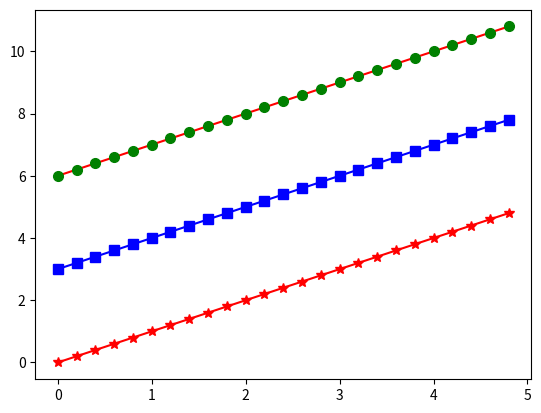

This figure's Python source:
'''
import matplotlib.pyplot as plt

x = [2, 3, 4, 5, 6, 7]

y = [4, 9, 16, 25, 36, 49]

plt.plot(x, y, marker='o', markerfacecolor='red', markersize=15,

         linestyle='dashed', color='blue')

plt.title("Number with Squared values", fontsize=14, color='red')

plt.xlabel('-----Numbers----->', fontsize=14, color='red')

plt.ylabel('-----Square------>', fontsize=14, color='blue')

plt.axis([1, 8, 2, 51])

plt.grid(True)

plt.annotate('Square of 5',

             fontsize=10, color='red',

             xytext=(3, 40), xy=(5, 25),

             arrowprops=dict(facecolor='blue', shrink=.1))

plt.show()

'''

import matplotlib.pyplot as plt

import numpy as np

# evenly sampled time at 200ms intervals

t = np.arange(0.0, 5.0, 0.2)  # t = 0.0, 0.2, 0.4, 0.6, 0.8, 1.0.........4.8

print(t)

# red stars , blue squares and green dots

plt.plot(t, t, 'r*-',

         t, t + 3, 'bs-',

         t, t + 6, 'r-',

         t, t + 6, 'go',

         markersize=7)

plt.show()

# t = x = 0.0, 0.2, 0.4, 0.6, 0.8, 1.0.........4.8

# t = y = 0.0, 0.2, 0.4, 0.6, 0.8, 1.0.........4.8
